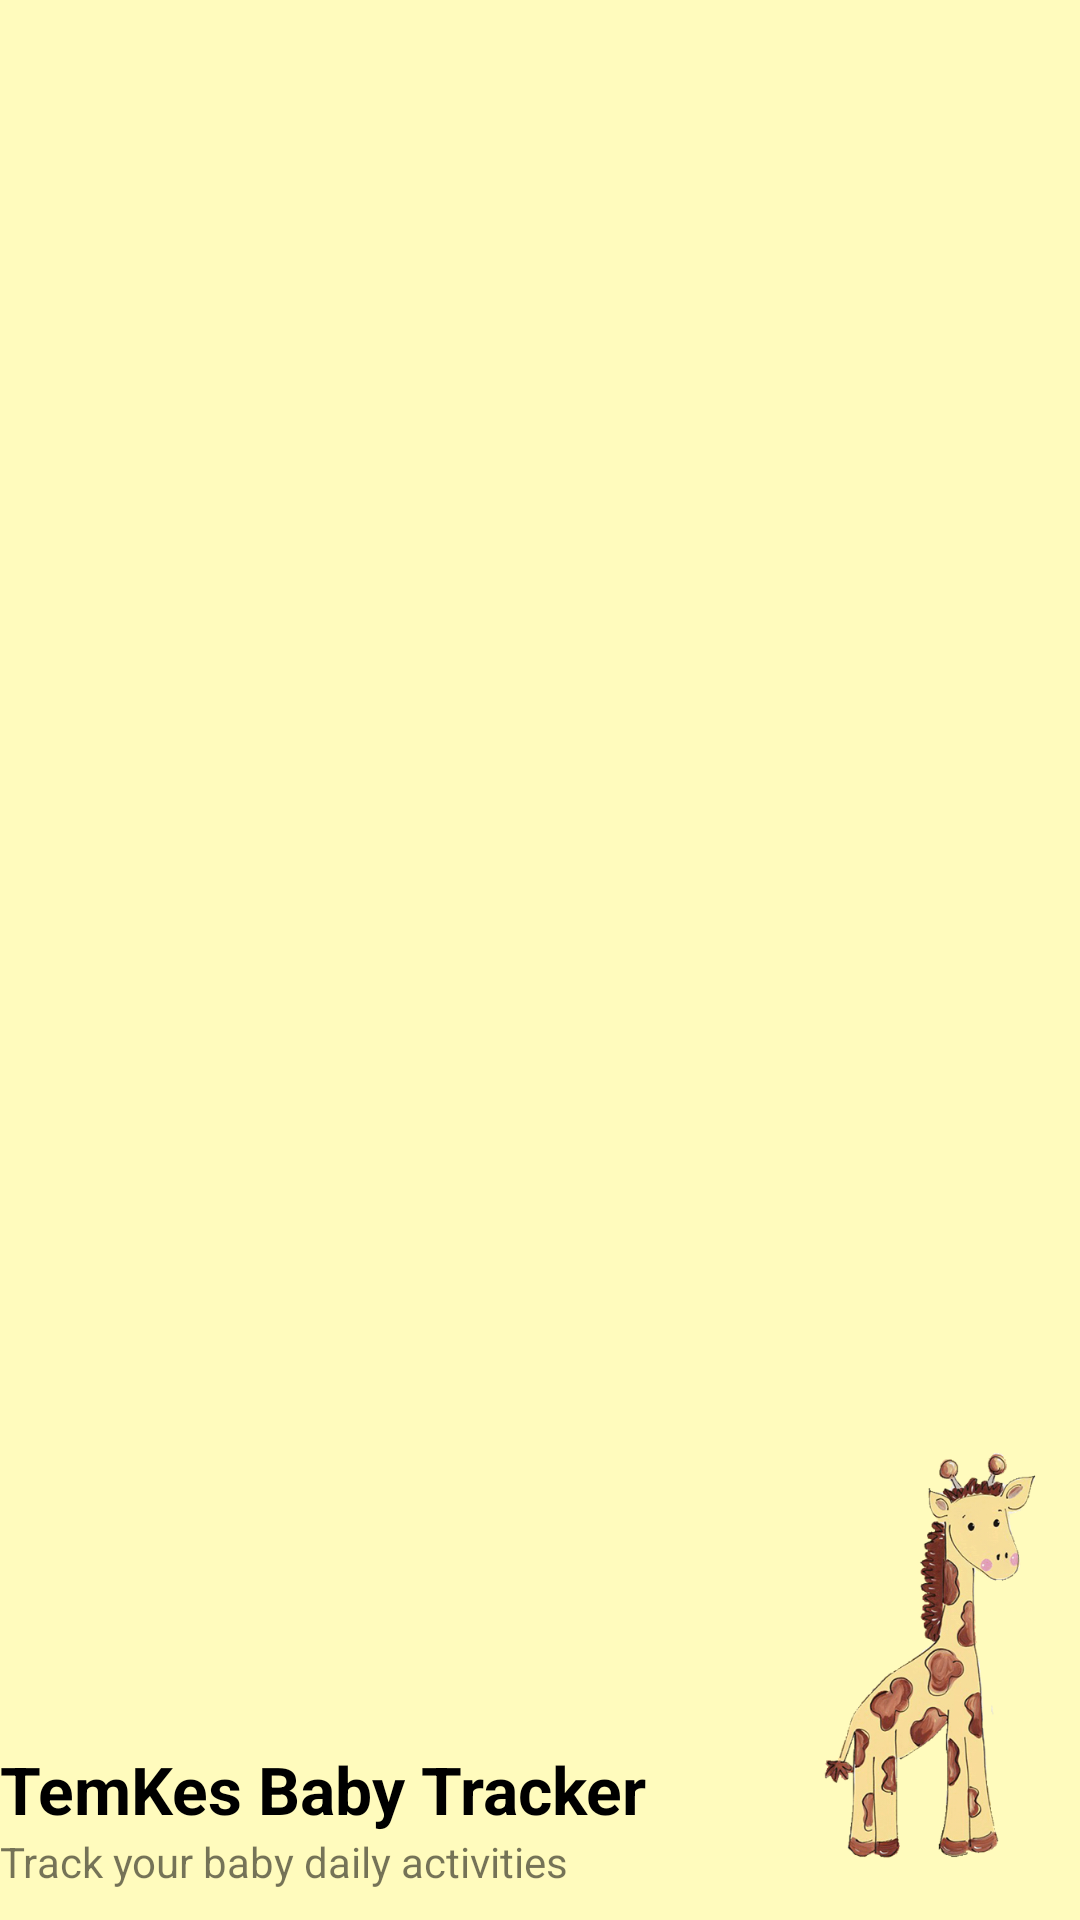

Here is an Android app screen rendered from its layout file. Give the layout XML and the strings, colors and styles it references.
<!-- AndroidManifest.xml: application theme Theme.TemKesBabyTrackingApp -->
<!-- res/layout/menu_header.xml -->
<?xml version="1.0" encoding="utf-8"?>
<RelativeLayout xmlns:android="http://schemas.android.com/apk/res/android"
    android:layout_width="match_parent"
    android:layout_height="200dp"
    android:background="@color/yellow">

    <TextView
        android:id="@+id/menu_slogan"
        android:layout_width="wrap_content"
        android:layout_height="wrap_content"
        android:text="Track your baby daily activities"
        android:layout_alignParentBottom="true"
        android:layout_marginBottom="10dp"
        android:layout_marginLeft="@dimen/_15sdp"/>

    <TextView
        android:id="@+id/app_name"
        android:layout_width="wrap_content"
        android:layout_height="wrap_content"
        android:text="TemKes Baby Tracker"
        android:textColor="@color/black"
        android:textSize="22sp"
        android:textStyle="bold"
        android:layout_above="@+id/menu_slogan"
        android:layout_marginLeft="@dimen/_15sdp" />
    







    <ImageView
        android:layout_width="160dp"
        android:layout_height="175dp"
        android:src="@drawable/animal_icon"
        android:layout_marginRight="-40dp"
        android:layout_alignParentRight="true"
        android:layout_alignParentBottom="true"/>




</RelativeLayout>
<!-- resources referenced by this layout -->
<resources>
  <color name="black">#FF000000</color>
  <color name="yellow">#fffbbd</color>
  <!-- drawable animal_icon: png bitmap (drawable, 167749 bytes) -->
  <!-- drawable menu_icon: png bitmap (drawable, 69013 bytes) -->
  <style name="Theme.TemKesBabyTrackingApp" parent="Theme.MaterialComponents.DayNight.NoActionBar">
          
          <item name="colorPrimary">@color/purple_500</item>
          <item name="colorPrimaryVariant">@color/purple_700</item>
          <item name="colorOnPrimary">@color/white</item>
          
          <item name="colorSecondary">@color/teal_200</item>
          <item name="colorSecondaryVariant">@color/teal_700</item>
          <item name="colorOnSecondary">@color/black</item>
          
          <item name="android:statusBarColor">?attr/colorPrimaryVariant</item>
          
      </style>
  <color name="purple_500">#FF6200EE</color>
  <color name="purple_700">#FF3700B3</color>
  <color name="white">#FFFFFFFF</color>
  <color name="teal_200">#FF03DAC5</color>
  <color name="teal_700">#FF018786</color>
</resources>
